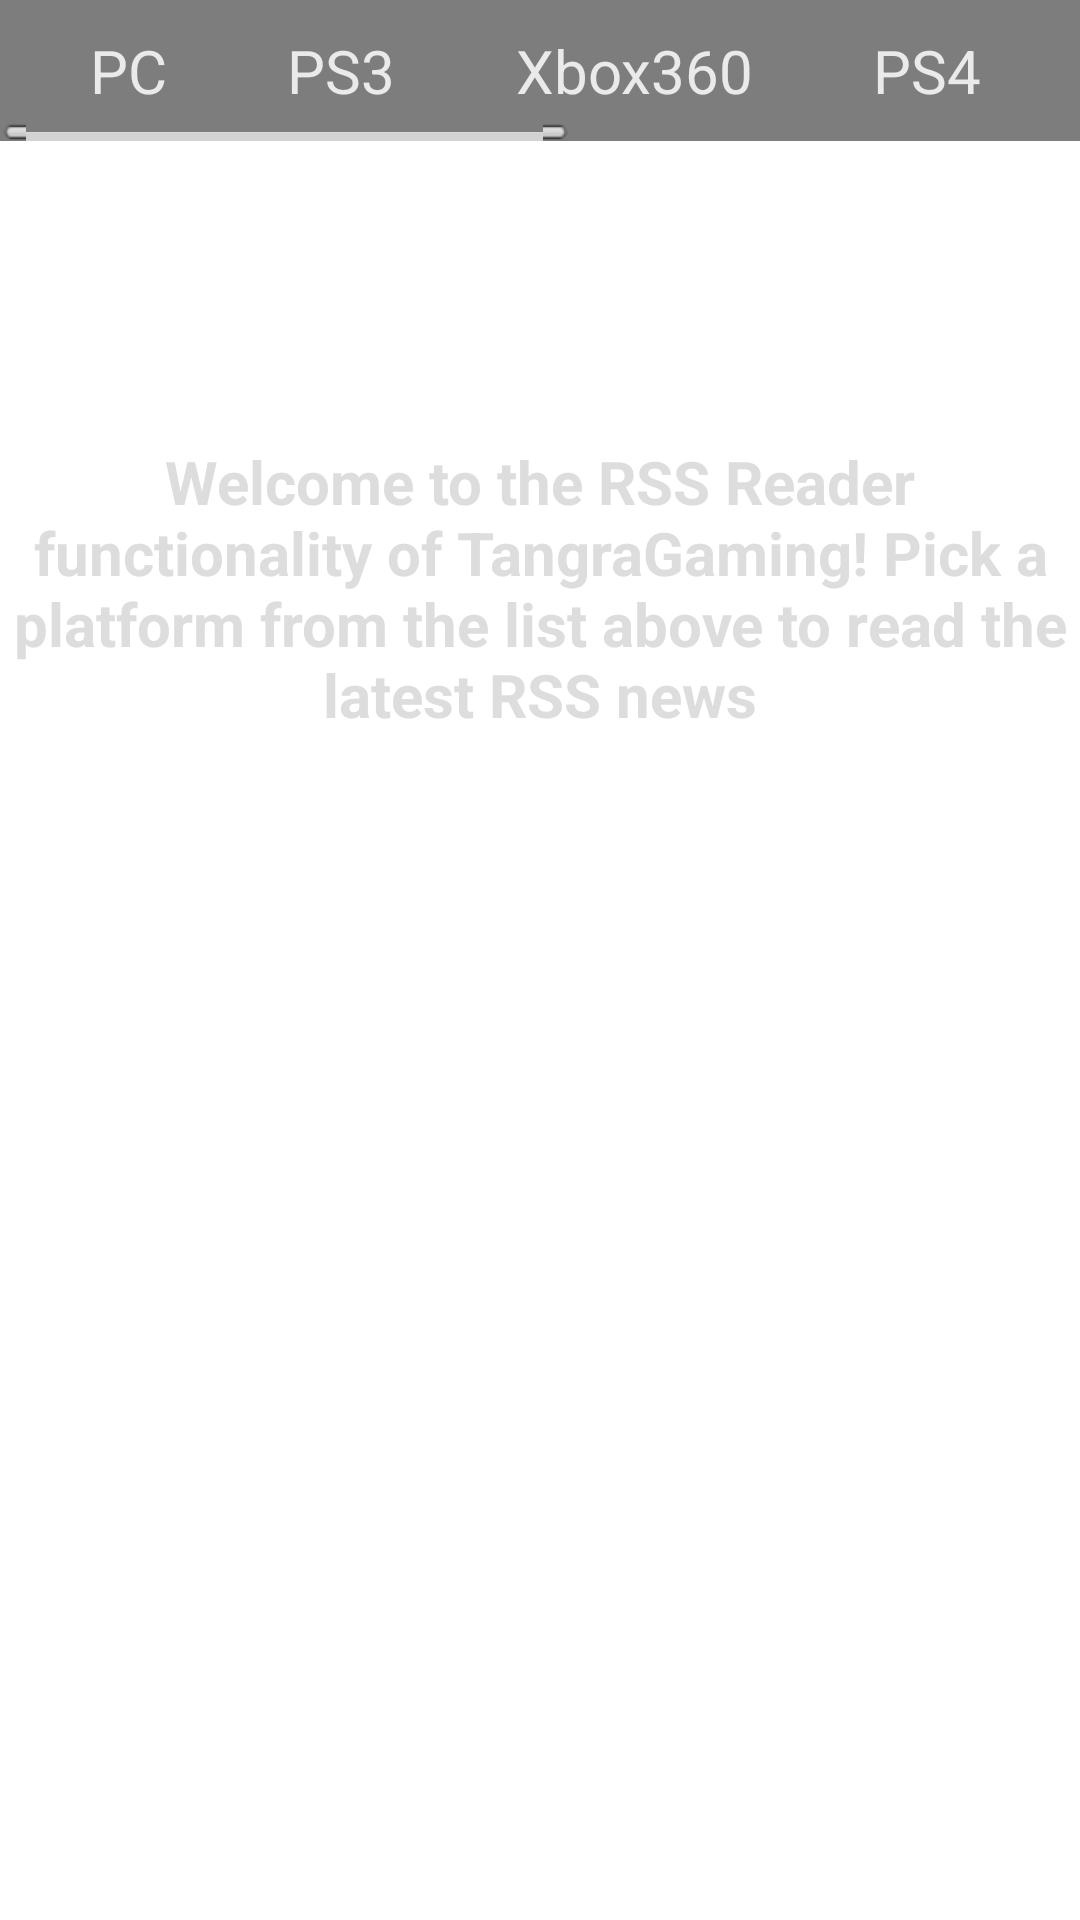

Layout XML and referenced resources for this Android screen:
<!-- AndroidManifest.xml: application theme AppTheme -->
<!-- res/layout/fragment_news_feed.xml -->
<?xml version="1.0" encoding="utf-8"?>


<LinearLayout xmlns:android="http://schemas.android.com/apk/res/android"
    android:layout_width="match_parent"
    android:layout_height="match_parent"
    android:background="#fff"
    android:orientation="vertical" >

    

    <HorizontalScrollView
        android:layout_width="wrap_content"
        android:layout_height="wrap_content" >

        <LinearLayout
            android:layout_width="match_parent"
            android:layout_height="wrap_content"
            android:background="#7e7d7d"
            android:orientation="horizontal" >

            

            <Button
                android:id="@+id/pc"
                android:layout_width="wrap_content"
                android:layout_height="wrap_content"
                android:layout_marginLeft="20dp"
                android:background="@layout/rss_news_button"
                android:text="@string/pc"
                android:textColor="#eaeaea"
                android:textSize="20sp" />

            <Button
                android:id="@+id/ps3"
                android:layout_width="wrap_content"
                android:layout_height="wrap_content"
                android:layout_marginLeft="20dp"
                android:background="@layout/rss_news_button"
                android:text="@string/ps3"
                android:textColor="#eaeaea"
                android:textSize="20sp" />

            <Button
                android:id="@+id/xbox360"
                android:layout_width="wrap_content"
                android:layout_height="wrap_content"
                android:layout_marginLeft="20dp"
                android:background="@layout/rss_news_button"
                android:text="@string/xbox360"
                android:textColor="#eaeaea"
                android:textSize="20sp" />

            <Button
                android:id="@+id/ps4"
                android:layout_width="wrap_content"
                android:layout_height="wrap_content"
                android:layout_marginLeft="20dp"
                android:background="@layout/rss_news_button"
                android:text="@string/ps4"
                android:textColor="#eaeaea"
                android:textSize="20sp" />

            <Button
                android:id="@+id/psp"
                android:layout_width="wrap_content"
                android:layout_height="wrap_content"
                android:layout_marginLeft="20dp"
                android:background="@layout/rss_news_button"
                android:text="@string/psp"
                android:textColor="#eaeaea"
                android:textSize="20sp" />

            <Button
                android:id="@+id/nintendo"
                android:layout_width="wrap_content"
                android:layout_height="wrap_content"
                android:layout_marginLeft="20dp"
                android:background="@layout/rss_news_button"
                android:text="@string/nintendo"
                android:textColor="#eaeaea"
                android:textSize="20sp" />

            <Button
                android:id="@+id/wii"
                android:layout_width="wrap_content"
                android:layout_height="wrap_content"
                android:layout_marginLeft="20dp"
                android:background="@layout/rss_news_button"
                android:text="@string/nintendowii"
                android:textColor="#eaeaea"
                android:textSize="20sp" />

            <Button
                android:id="@+id/ps2"
                android:layout_width="wrap_content"
                android:layout_height="wrap_content"
                android:layout_marginLeft="20dp"
                android:background="@layout/rss_news_button"
                android:text="@string/ps2"
                android:textColor="#eaeaea"
                android:textSize="20sp" />
        </LinearLayout>
    </HorizontalScrollView>

    <TextView
        android:id="@+id/welcomemessagerss"
        android:layout_width="fill_parent"
        android:layout_height="wrap_content"
        android:layout_marginBottom="10dip"
        android:layout_marginTop="100dip"
        android:gravity="center"
        android:text="@string/welcomemessagereader"
        android:textColor="#dddddd"
        android:textSize="20sp"
        android:textStyle="bold" />

</LinearLayout>
<!-- res/layout/rss_news_button.xml (included above) -->
<?xml version="1.0" encoding="utf-8"?>

<selector xmlns:android="http://schemas.android.com/apk/res/android">

    <item android:state_pressed="true"><shape>
            <gradient android:angle="270" android:endColor="#9a9898" android:startColor="#c1bdbd" />

            <corners android:radius="3dp" />

            <padding android:bottom="10dp" android:left="10dp" android:right="10dp" android:top="10dp" />
        </shape></item>

    <shape>
        <gradient android:angle="270" android:endColor="@android:color/transparent" android:startColor="@android:color/transparent" />

        <stroke android:width="3dp" android:color="#212020" />

        <corners android:radius="2dp" />

        <padding android:bottom="10dp" android:left="10dp" android:right="10dp" android:top="10dp" />
    </shape>

</selector>
<!-- resources referenced by this layout -->
<resources>
  <string name="nintendo">Nintendo</string>
  <string name="nintendowii">Wii</string>
  <string name="pc">PC</string>
  <string name="ps2">PS2</string>
  <string name="ps3">PS3</string>
  <string name="ps4">PS4</string>
  <string name="psp">PSP</string>
  <string name="welcomemessagereader">Welcome to the RSS Reader functionality of  TangraGaming! Pick a platform from the list above to read the latest RSS news</string>
  <string name="xbox360">Xbox360</string>
  <style name="AppTheme" parent="AppBaseTheme">
          
      </style>
  <style name="AppBaseTheme" parent="android:Theme.Light">
          
      </style>
</resources>
